Run: headless pygame with SDL's dummy video driver; simulated clock (each Clock.tick advances the game by its frame time, no real sleeping); random seed 0; keys injected as events and as key.get_pressed() state; no mouse input.
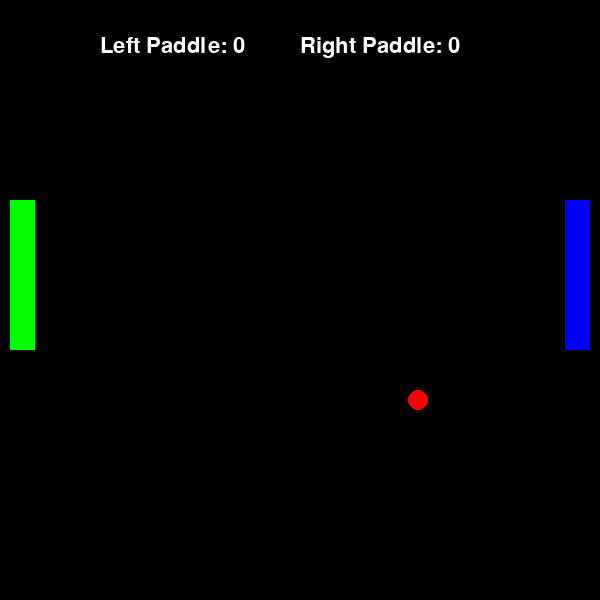
Frame 1 of 4 · flips 1–60 · no input
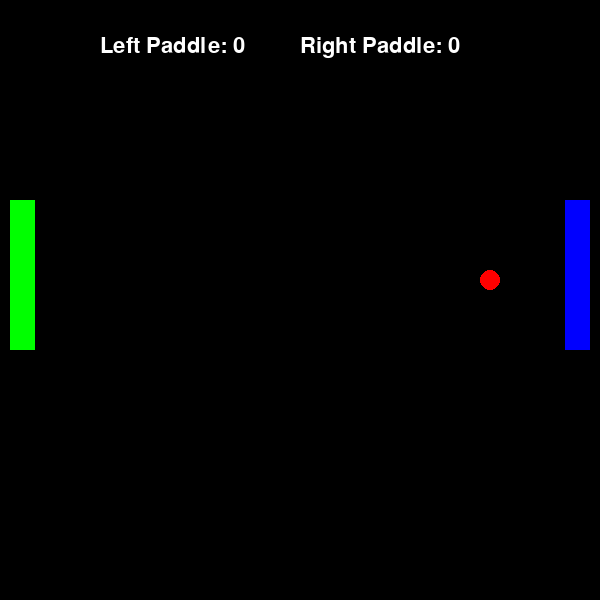
Frame 2 of 4 · flips 61–180 · tapped SPACE, RETURN · held RIGHT (→), D
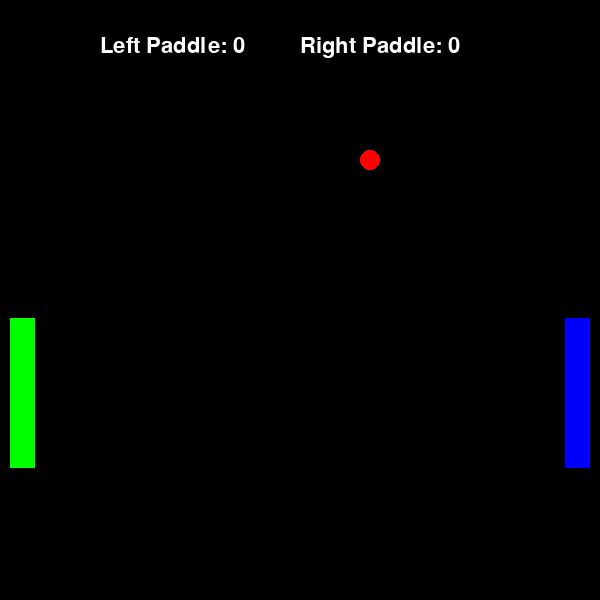
Frame 3 of 4 · flips 181–300 · held DOWN (↓), S
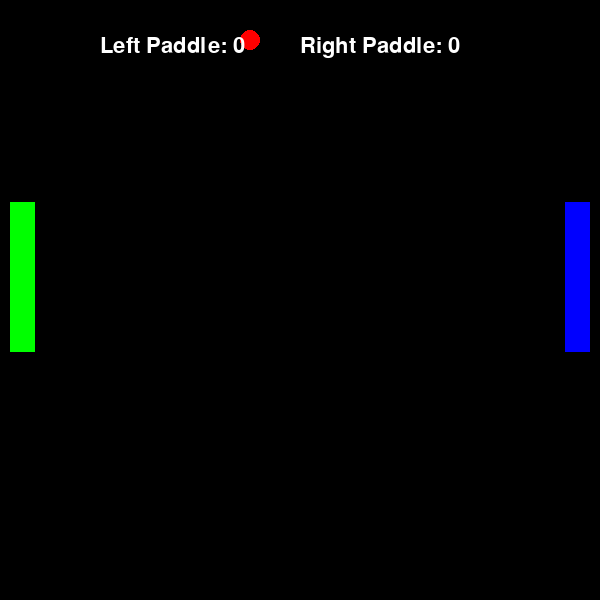
Frame 4 of 4 · flips 301–420 · held LEFT (←), A, UP (↑), W

The pygame program that drew these frames:

#Pong with classes

import pygame, random, time

from pygame.constants import KEYDOWN, KEYUP, K_DOWN, K_UP, K_s, K_w
pygame.init()
pygame.display.set_caption("Pong!")
screen = pygame.display.set_mode((600, 600))
clock = pygame.time.Clock()

black = (0, 0, 0)
red = (255, 0, 0)
green = (0, 255, 0)
blue = (0, 0, 255)
white = (255, 255, 255)
yellow = (200, 200, 0)

#reminder: get colliderect to work on paddles
 
class Ball():     
    def __init__(self):         
        self.x = 300         
        self.y = 300         
        self.color = red        
        self.radius = 10         
        self.xmovement = 2         
        self.ymovement = 2 
        self.rect = None
    def drawBall(self):
        self.rect = pygame.draw.circle(screen, self.color, (self.x, self.y), self.radius, 0)
    def moveBall(self):
        ball.x += ball.xmovement
        ball.y += ball.ymovement

        #hitting bottom wall
        if ball.y + ball.radius > 600:
            print('bottom')
            ball.ymovement = -ball.ymovement

        #hitting top wall
        if ball.y - ball.radius < 0:
            print('top')
            ball.ymovement = -ball.ymovement

        #hitting left
        if ball.x + ball.radius > 600:
            p1.score +=1
            ball.x = 300
            ball.y = 300
            print('right')
            print( 'p1: ',p1.score, 'p2: ', p2.score)
        
            

        #hitting right
        if ball.x - ball.radius < 0:
            ball.x = 300
            ball.y = 300
            p2.score += 1
            print('left,')
            print( 'p1: ',p1.score, 'p2: ', p2.score)
            
        
        #collison with paddles
        #checking front
        if ball.x - ball.radius in range(p1.x, p1.x + 25) and ball.y- ball.radius in range(p1.y, p1.y + 150):
            ball.x = ball.x + ball.radius-5
            print('ball x col. with left paddle ', ball.x)
            ball.xmovement = 1


        if ball.x + ball.radius in range(p2.x, p2.x + 25) and ball.y+ ball.radius in range(p2.y, p2.y + 150):
            ball.x = ball.x- ball.radius- 5
            print('ball x col. with right paddle ', ball.x)
            ball.xmovement = -1

        #checking top p1
        if ball.x- ball.radius in range(p1.x, p1.x+25):
            ball.ymovement = 1
        #checking bottom p1
        if ball.x- ball.radius in range(p1.x-150, p1.x-150+25):
            ball.ymovement = -1
        #checking top p2
        if ball.x+ ball.radius in range(p2.x, p2.x+25):
            ball.ymovement = 1
        #checking bottom p2
        if ball.x+ ball.radius in range(p2.x-150, p2.x-150+25):
            ball.ymovement = -1
           

        # if (ball.rect).colliderect(p1.rect):
        #     ball.xmovement = 1
        # if (ball.rect).colliderect(p2.rect):
        #     ball.xmovement = -1

        
ball = Ball()  

#arrows are for right Paddle
#WASD for left paddle

class Paddle():     
    def __init__(self, color, x, y):         
        self.color = color         
        self.x = x         
        self.y = y         
        self.width = 20         
        self.height = 200 
        self.up = False         
        self.down = False   
        self.score = 0         
        self.speed = 1
        self.rect = None

    def drawPaddle(self):
        self.rect = pygame.draw.rect(screen, self.color, (self.x, self.y, 25, 150),0)
    def showScore(self, text, x, y, color):
        font = pygame.font.SysFont('freesans', 32)
        msg = font.render(text, True, color)
        screen.blit(msg, (x,y))

p1 = Paddle(green, 10, 200)    
p2 = Paddle(blue, 565, 200) 


while True:

    screen.fill(black)
    clock.tick(100)
    ball.drawBall()
    ball.moveBall()
    p1.drawPaddle()
    p2.drawPaddle()
    p1.showScore('Left Paddle: {}'.format(p1.score), 100, 35, white)
    p2.showScore('Right Paddle: {}'.format(p2.score), 300, 35, white)

    # print(p1.x, p1.y)
    #boundaries 
    if p2.y <= 0:
        p2.y = 0
    if p2.y+150 >= 600:
        p2.y = 450
    if p1.y <= 0:
        p1.y = 0
    if p1.y+150 >= 600:
        p1.y = 450

    #movement
    if p2.up == True:
        p2.y -= p2.speed
    if p2.down == True:
        p2.y += p2.speed
    if p1.up == True:
        p1.y -= p1.speed
    if p1.down == True:
        p1.y += p1.speed

    #managing score
    if p1.score >= 10:
        
        p1.showScore('LEFT PADDLE WINS!!', 175, 100, white)
        p2.showScore('', 200, 35, white)
        print('P1 WON!!')
        pygame.display.update()
        time.sleep(5)
        break
    if p2.score >= 10:
        
        p1.showScore('', 200, 35, white)
        p2.showScore('RIGHT PADDLE WINS!!', 175, 100, white)
        print('P2 WON!!')
        pygame.display.update()
        time.sleep(5)
        break


    for event in pygame.event.get():
        if event.type == pygame.QUIT:
            pygame.quit()
            exit()
        if event.type == KEYDOWN:
            if event.key == K_UP:
                p2.up = True
                print('right paddle up!')
                
            if event.key == K_DOWN:
                p2.down = True
                print('right paddle down!')
                
            if event.key == K_w:
                p1.up = True
                print('left paddle up!')
            
            if event.key == K_s:
                p1.down = True
                print('left paddle down!')

        if event.type == KEYUP:
            if event.key == K_UP:
                p2.up = False
            if event.key == K_DOWN:
                p2.down = False
            if event.key == K_w:
                p1.up = False
            if event.key == K_s:
                p1.down = False

    pygame.display.update()
                
                

            
            
            
 
                    
